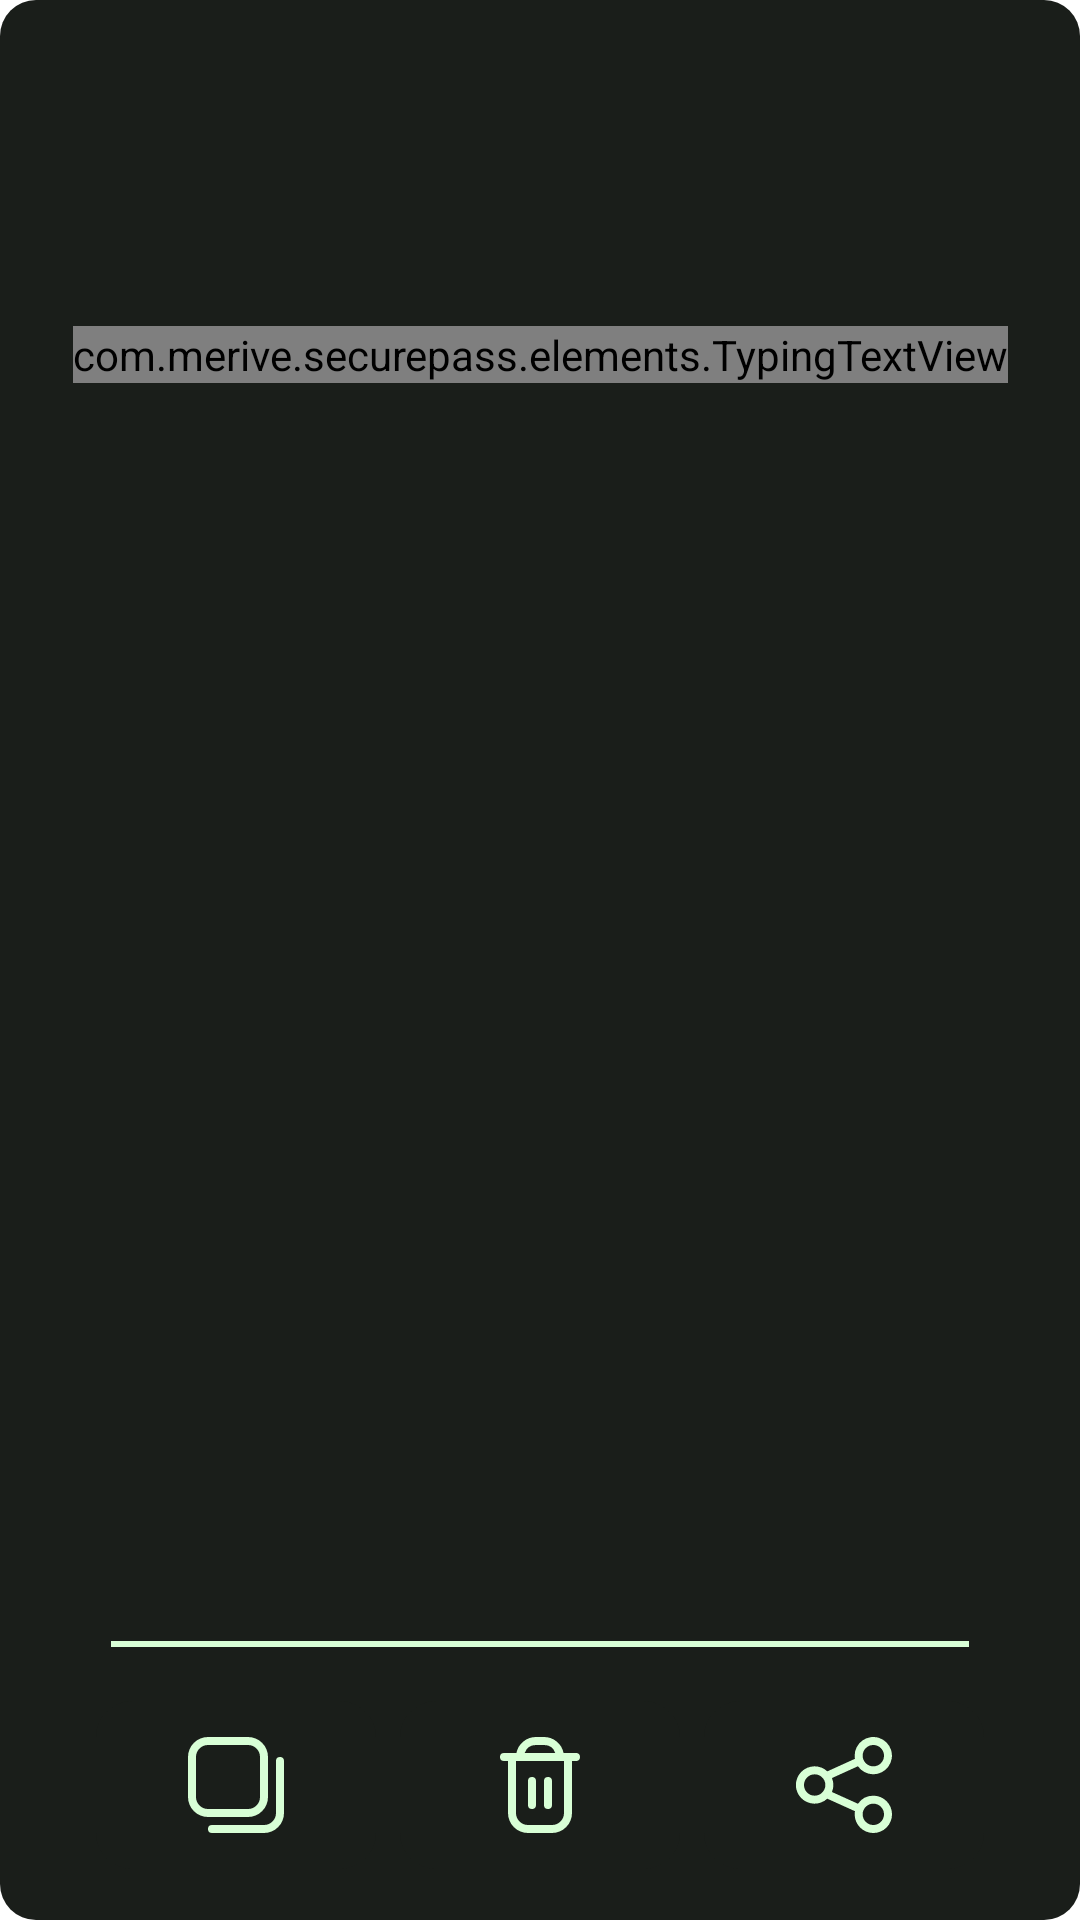

Write the Android layout XML for this screen, with the resource values it uses.
<!-- AndroidManifest.xml: application theme Theme.Securely -->
<!-- res/layout/fragment_password_actions.xml -->
<?xml version="1.0" encoding="utf-8"?>
<androidx.constraintlayout.widget.ConstraintLayout xmlns:android="http://schemas.android.com/apk/res/android"
    xmlns:app="http://schemas.android.com/apk/res-auto"
    android:layout_width="372sp"
    android:layout_height="158sp"
    android:layout_gravity="center"
    android:background="@xml/background"
    android:minWidth="372sp"
    android:minHeight="158sp">

    <com.merive.securepass.elements.TypingTextView
        android:id="@+id/password_actions_title"
        android:layout_width="wrap_content"
        android:layout_height="wrap_content"
        android:fontFamily="@font/share_tech_mono"
        android:gravity="center"
        android:textAllCaps="true"
        android:textColor="?colorAccent"
        android:textSize="28sp"
        app:layout_constraintBottom_toBottomOf="parent"
        app:layout_constraintEnd_toEndOf="parent"
        app:layout_constraintStart_toStartOf="parent"
        app:layout_constraintTop_toTopOf="parent"
        app:layout_constraintVertical_bias="0.175" />

    <ImageView
        android:id="@+id/password_actions_title_separator"
        android:layout_width="0sp"
        android:layout_height="12sp"
        android:layout_marginLeft="36sp"
        android:layout_marginRight="36sp"
        android:layout_marginBottom="12sp"
        android:src="@xml/horizontal_line"
        app:layout_constraintBottom_toTopOf="@id/password_actions_buttons"
        app:layout_constraintEnd_toEndOf="parent"
        app:layout_constraintStart_toStartOf="parent" />

    <androidx.constraintlayout.widget.ConstraintLayout
        android:id="@+id/password_actions_buttons"
        android:layout_width="0sp"
        android:layout_height="58sp"
        android:layout_marginBottom="16dp"
        app:layout_constraintBottom_toBottomOf="parent"
        app:layout_constraintEnd_toEndOf="parent"
        app:layout_constraintHorizontal_bias="1.0"
        app:layout_constraintStart_toStartOf="parent">

        <ImageView
            android:id="@+id/password_actions_delete_button"
            android:layout_width="0sp"
            android:layout_height="56sp"
            android:layout_marginStart="8sp"
            android:layout_marginEnd="8sp"
            android:background="@xml/background"
            android:padding="12sp"
            app:layout_constraintBottom_toBottomOf="parent"
            app:layout_constraintEnd_toStartOf="@id/password_actions_share_button"
            app:layout_constraintStart_toEndOf="@id/password_actions_copy_button"
            app:layout_constraintTop_toTopOf="parent"
            app:srcCompat="@drawable/delete"
            app:tint="?colorAccent" />

        <ImageView
            android:id="@+id/password_actions_copy_button"
            android:layout_width="0sp"
            android:layout_height="56sp"
            android:layout_marginStart="32sp"
            android:background="@xml/background"
            android:padding="12sp"
            app:layout_constraintBottom_toBottomOf="parent"
            app:layout_constraintEnd_toStartOf="@+id/password_actions_delete_button"
            app:layout_constraintStart_toStartOf="parent"
            app:layout_constraintTop_toTopOf="parent"
            app:srcCompat="@drawable/copy"
            app:tint="?colorAccent" />

        <ImageView
            android:id="@+id/password_actions_share_button"
            android:layout_width="0sp"
            android:layout_height="56sp"
            android:layout_marginEnd="32sp"
            android:background="@xml/background"
            android:padding="12sp"
            app:layout_constraintBottom_toBottomOf="parent"
            app:layout_constraintEnd_toEndOf="parent"
            app:layout_constraintStart_toEndOf="@+id/password_actions_delete_button"
            app:layout_constraintTop_toTopOf="parent"
            app:srcCompat="@drawable/share"
            app:tint="?colorAccent" />
    </androidx.constraintlayout.widget.ConstraintLayout>

</androidx.constraintlayout.widget.ConstraintLayout>
<!-- resources referenced by this layout -->
<resources>
  <!-- drawable copy (drawable) -->
  <vector xmlns:android="http://schemas.android.com/apk/res/android"
      android:width="24sp"
      android:height="24sp"
      android:viewportWidth="24"
      android:viewportHeight="24">
      <path
          android:fillColor="?colorAccent"
          android:pathData="m15 20h-10a5.006 5.006 0 0 1 -5-5v-10a5.006 5.006 0 0 1 5-5h10a5.006 5.006 0 0 1 5 5v10a5.006 5.006 0 0 1 -5 5zm-10-18a3 3 0 0 0 -3 3v10a3 3 0 0 0 3 3h10a3 3 0 0 0 3-3v-10a3 3 0 0 0 -3-3zm19 17v-13a1 1 0 0 0 -2 0v13a3 3 0 0 1 -3 3h-13a1 1 0 0 0 0 2h13a5.006 5.006 0 0 0 5-5z" />
  </vector>
  <!-- drawable delete (drawable) -->
  <vector xmlns:android="http://schemas.android.com/apk/res/android"
      android:width="24sp"
      android:height="24sp"
      android:viewportWidth="24"
      android:viewportHeight="24">
      <path
          android:fillColor="?colorAccent"
          android:pathData="M21,4H17.9A5.009,5.009,0,0,0,13,0H11A5.009,5.009,0,0,0,6.1,4H3A1,1,0,0,0,3,6H4V19a5.006,5.006,0,0,0,5,5h6a5.006,5.006,0,0,0,5-5V6h1a1,1,0,0,0,0-2ZM11,2h2a3.006,3.006,0,0,1,2.829,2H8.171A3.006,3.006,0,0,1,11,2Zm7,17a3,3,0,0,1-3,3H9a3,3,0,0,1-3-3V6H18Z" />
      <path
          android:fillColor="?colorAccent"
          android:pathData="M10,18a1,1,0,0,0,1-1V11a1,1,0,0,0-2,0v6A1,1,0,0,0,10,18Z" />
      <path
          android:fillColor="?colorAccent"
          android:pathData="M14,18a1,1,0,0,0,1-1V11a1,1,0,0,0-2,0v6A1,1,0,0,0,14,18Z" />
  </vector>
  <!-- drawable share (drawable) -->
  <vector xmlns:android="http://schemas.android.com/apk/res/android"
      android:width="24dp"
      android:height="24dp"
      android:tint="?colorAccent"
      android:viewportWidth="24"
      android:viewportHeight="24">
      <path
          android:fillColor="@android:color/white"
          android:pathData="M19.333,14.667a4.66,4.66,0,0,0-3.839,2.024L8.985,13.752a4.574,4.574,0,0,0,.005-3.488l6.5-2.954a4.66,4.66,0,1,0-.827-2.643,4.633,4.633,0,0,0,.08.786L7.833,8.593a4.668,4.668,0,1,0-.015,6.827l6.928,3.128a4.736,4.736,0,0,0-.079.785,4.667,4.667,0,1,0,4.666-4.666ZM19.333,2a2.667,2.667,0,1,1-2.666,2.667A2.669,2.669,0,0,1,19.333,2ZM4.667,14.667A2.667,2.667,0,1,1,7.333,12,2.67,2.67,0,0,1,4.667,14.667ZM19.333,22A2.667,2.667,0,1,1,22,19.333,2.669,2.669,0,0,1,19.333,22Z" />
  </vector>
  <style name="Theme.Securely" parent="Theme.MaterialComponents.Light.NoActionBar">
          
          <item name="colorPrimary">@color/color_black</item>
          <item name="colorPrimaryDark">@color/color_dark_gray</item>
          <item name="colorAccent">@color/color_green</item>
  
          
          <item name="android:actionBarStyle">@color/color_black</item>
      </style>
  <color name="color_black">#040d03</color>
  <color name="color_dark_gray">#1a1e1a</color>
  <color name="color_green">#d8ffd6</color>
</resources>
